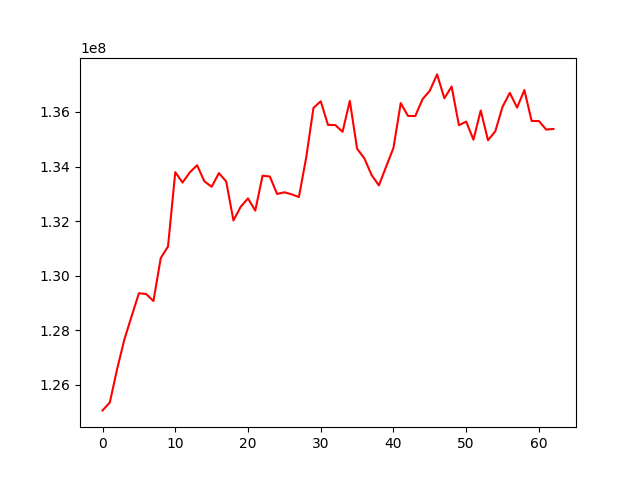

Source data for this figure (header and first rows):
, 0
0, 125053349
1, 125343261
2, 126565372
3, 127653886
4, 128508829
5, 129351402
6, 129322032
7, 129065151
8, 130638965
9, 131065673
10, 133792855
11, 133412034
12, 133784773
13, 134046569
14, 133458114
15, 133255002
16, 133757912
17, 133451606
18, 132020796
19, 132525392
20, 132831192
21, 132381826
22, 133662618
23, 133633544
24, 132991951
25, 133054464
26, 132979679
27, 132879565
28, 134324548
29, 136147546
30, 136392675
31, 135525478
32, 135521257
33, 135271495
34, 136406826
35, 134652533
36, 134299445
37, 133683260
38, 133305450
39, 134000618
40, 134681677
41, 136325137
42, 135855841
43, 135849520
44, 136469449
45, 136780095
46, 137378812
47, 136501355
48, 136933239
49, 135515888
50, 135647538
51, 134984586
52, 136053932
53, 134964451
54, 135289532
55, 136188948
56, 136701441
57, 136160042
58, 136804295
59, 135670405
... 3 more rows
